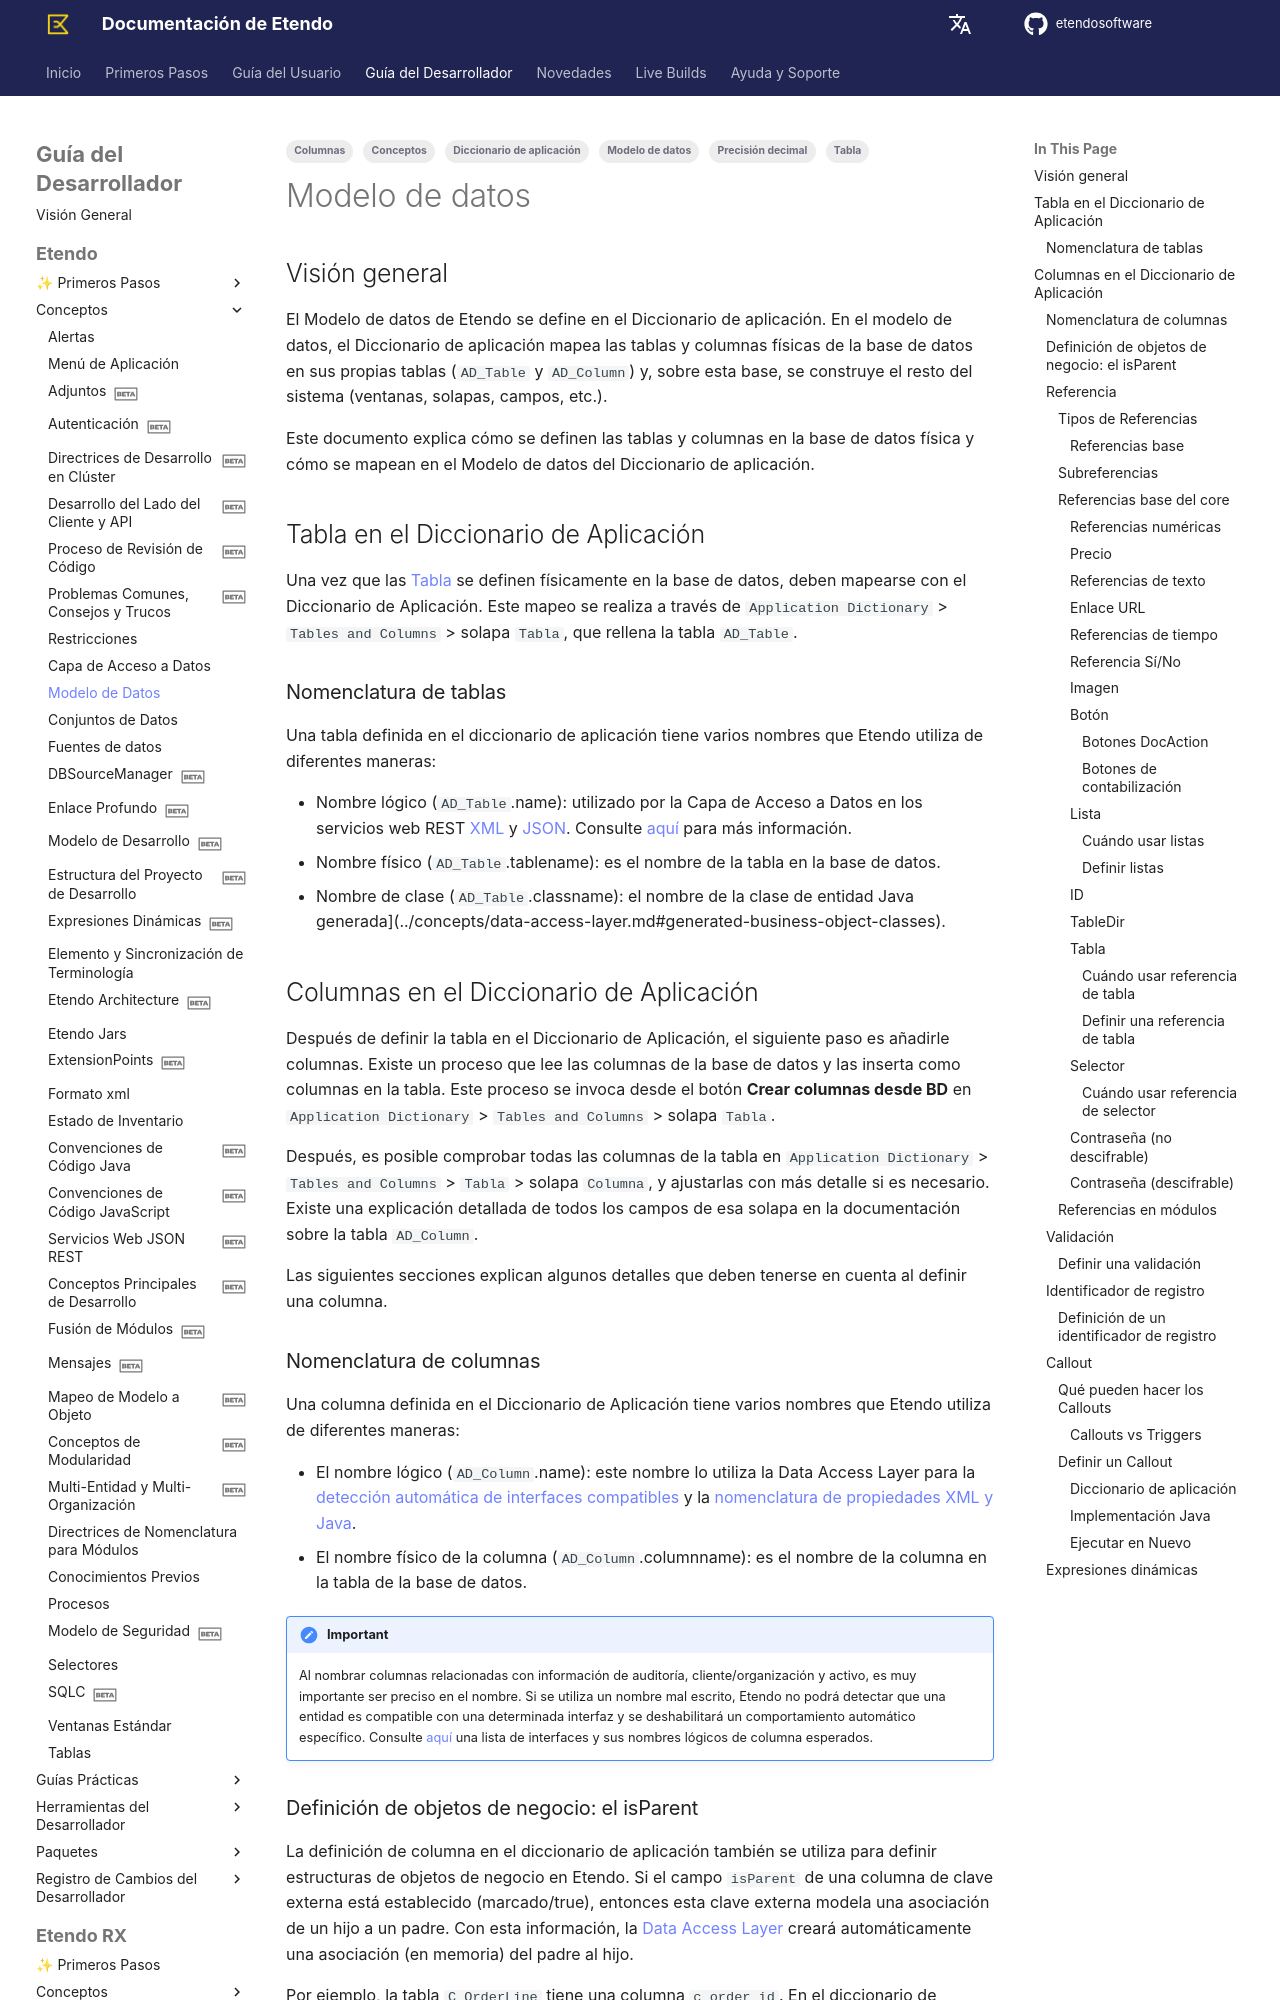

repository: etendosoftware/docs · page: es/developer-guide/etendo-classic/concepts/data-model/index.html · generator: mkdocs

---
tags:
    - Conceptos
    - Modelo de datos
    - Diccionario de aplicación
    - Tabla
    - Columnas
    - Precisión decimal
---

# Modelo de datos { #data-model }

## Visión general { #overview }

El Modelo de datos de Etendo se define en el Diccionario de aplicación. En el modelo de datos, el Diccionario de aplicación mapea las tablas y columnas físicas de la base de datos en sus propias tablas (`AD_Table` y `AD_Column`) y, sobre esta base, se construye el resto del sistema (ventanas, solapas, campos, etc.).

Este documento explica cómo se definen las tablas y columnas en la base de datos física y cómo se mapean en el Modelo de datos del Diccionario de aplicación.
## Tabla en el Diccionario de Aplicación { #tables-in-application-dictionary }

Una vez que las [Tabla](../concepts/tables.md) se definen físicamente en la base de datos, deben mapearse con el Diccionario de Aplicación. Este mapeo se realiza a través de `Application Dictionary` > `Tables and Columns` > solapa `Tabla`, que rellena la tabla `AD_Table`.

### Nomenclatura de tablas { #table-naming }

Una tabla definida en el diccionario de aplicación tiene varios nombres que Etendo utiliza de diferentes maneras:

- Nombre lógico (`AD_Table`.name): utilizado por la Capa de Acceso a Datos en los servicios web REST [XML](../concepts/xml-rest-web-services.md) y [JSON](../concepts/json-rest-web-services.md). Consulte [aquí](../concepts/data-access-layer.md#entity-naming) para más información.
- Nombre físico (`AD_Table`.tablename): es el nombre de la tabla en la base de datos.
- Nombre de clase (`AD_Table`.classname): el nombre de la clase de entidad Java generada](../concepts/data-access-layer.md#generated-business-object-classes).
## Columnas en el Diccionario de Aplicación { #columns-in-application-dictionary }

Después de definir la tabla en el Diccionario de Aplicación, el siguiente paso es añadirle columnas. Existe un proceso que lee las columnas de la base de datos y las inserta como columnas en la tabla. Este proceso se invoca desde el botón **Crear columnas desde BD** en `Application Dictionary` > `Tables and Columns` > solapa `Tabla`.

Después, es posible comprobar todas las columnas de la tabla en `Application Dictionary` > `Tables and Columns` > `Tabla` > solapa `Columna`, y ajustarlas con más detalle si es necesario. Existe una explicación detallada de todos los campos de esa solapa en la documentación sobre la tabla `AD_Column`.

Las siguientes secciones explican algunos detalles que deben tenerse en cuenta al definir una columna.
### Nomenclatura de columnas { #column-naming }

Una columna definida en el Diccionario de Aplicación tiene varios nombres que Etendo utiliza de diferentes maneras:

- El nombre lógico (`AD_Column`.name): este nombre lo utiliza la Data Access Layer para la [detección automática de interfaces compatibles](../concepts/data-access-layer.md#property-naming-and-supported-interfaces) y la [nomenclatura de propiedades XML y Java](../concepts/data-access-layer.md#property-naming).
- El nombre físico de la columna (`AD_Column`.columnname): es el nombre de la columna en la tabla de la base de datos.

!!!important
    Al nombrar columnas relacionadas con información de auditoría, cliente/organización y activo, es muy importante ser preciso en el nombre. Si se utiliza un nombre mal escrito, Etendo no podrá detectar que una entidad es compatible con una determinada interfaz y se deshabilitará un comportamiento automático específico. Consulte [aquí](../concepts/data-access-layer.md#important-interfaces) una lista de interfaces y sus nombres lógicos de columna esperados.
